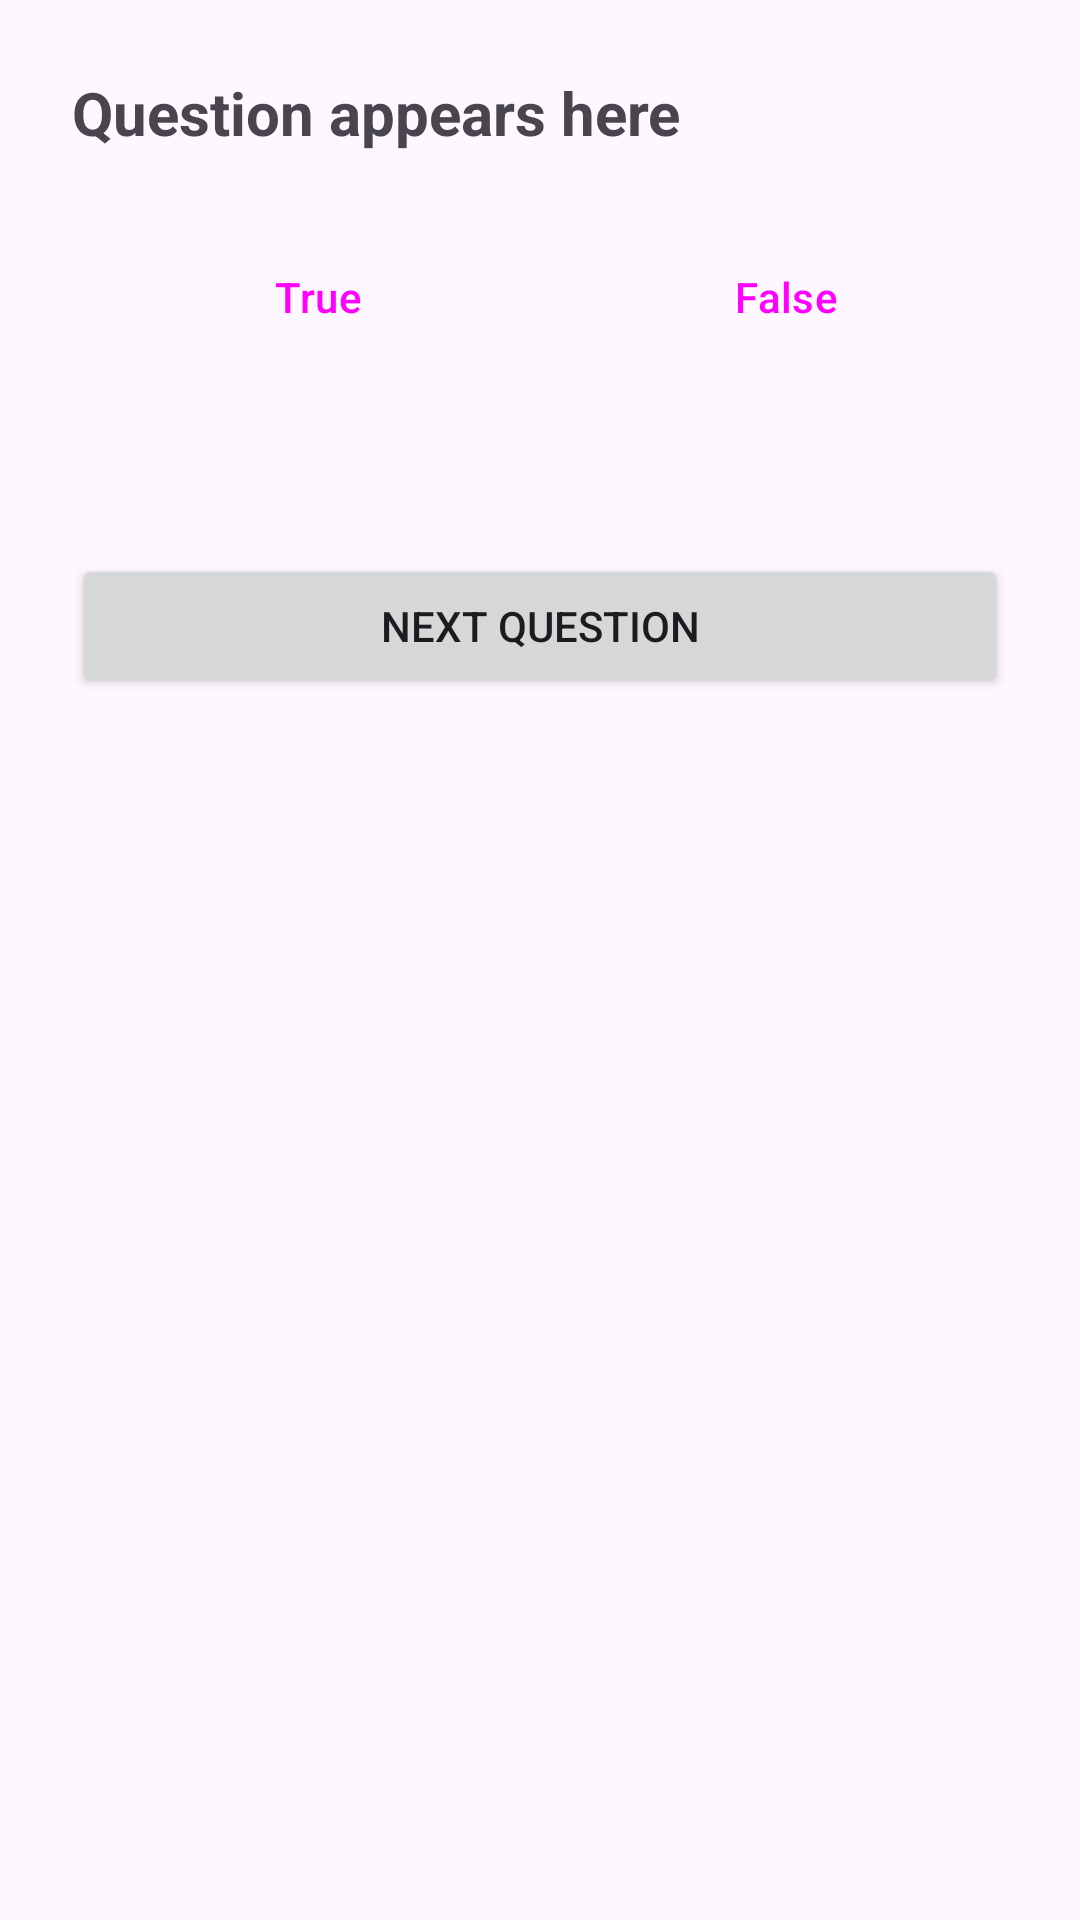

Reconstruct the res/layout file that produces this screen, plus the resources it refers to.
<!-- AndroidManifest.xml: application theme Theme.Footballquiz -->
<!-- res/layout/activity_quiz.xml -->
<?xml version="1.0" encoding="utf-8"?>
<LinearLayout xmlns:android="http://schemas.android.com/apk/res/android"
    xmlns:tools="http://schemas.android.com/tools"
    android:id="@+id/quizLayout"
    android:layout_width="match_parent"
    android:layout_height="match_parent"
    android:orientation="vertical"
    android:padding="24dp"
    tools:context=".QuizActivity">

    <TextView
        android:id="@+id/questionTextView"
        android:layout_width="match_parent"
        android:layout_height="wrap_content"
        android:text="Question appears here"
        android:textSize="20sp"
        android:textStyle="bold"
        android:layout_marginBottom="24dp"
        tools:ignore="HardcodedText" />

    <LinearLayout
        style="?android:attr/buttonBarStyle"
        android:layout_width="match_parent"
        android:layout_height="wrap_content"
        android:orientation="horizontal"
        android:layout_marginBottom="16dp">

        <Button
            android:id="@+id/trueButton"
            style="?android:attr/buttonBarButtonStyle"
            android:layout_width="0dp"
            android:layout_height="wrap_content"
            android:layout_weight="1"
            android:text="True"
            tools:ignore="ButtonStyle,HardcodedText,VisualLintButtonSize" />

        <Button
            android:id="@+id/falseButton"
            style="?android:attr/buttonBarButtonStyle"
            android:layout_width="0dp"
            android:layout_height="wrap_content"
            android:layout_weight="1"
            android:text="False"
            android:layout_marginStart="8dp"
            tools:ignore="HardcodedText,VisualLintButtonSize" />
    </LinearLayout>

    <TextView
        android:id="@+id/feedbackTextView"
        android:layout_width="match_parent"
        android:layout_height="wrap_content"
        android:text=""
        android:textSize="16sp"
        android:textColor="#FF5722"
        android:layout_marginBottom="24dp" />

    <Button
        android:id="@+id/nextButton"
        android:layout_width="match_parent"
        android:layout_height="wrap_content"
        android:text="Next Question"
        android:enabled="true"
        tools:ignore="HardcodedText,VisualLintButtonSize" />

</LinearLayout>
<!-- resources referenced by this layout -->
<resources>
  <style name="Theme.Footballquiz" parent="Base.Theme.Footballquiz" />
  <style name="Base.Theme.Footballquiz" parent="Theme.Material3.DayNight.NoActionBar">
          
          
      </style>
</resources>
